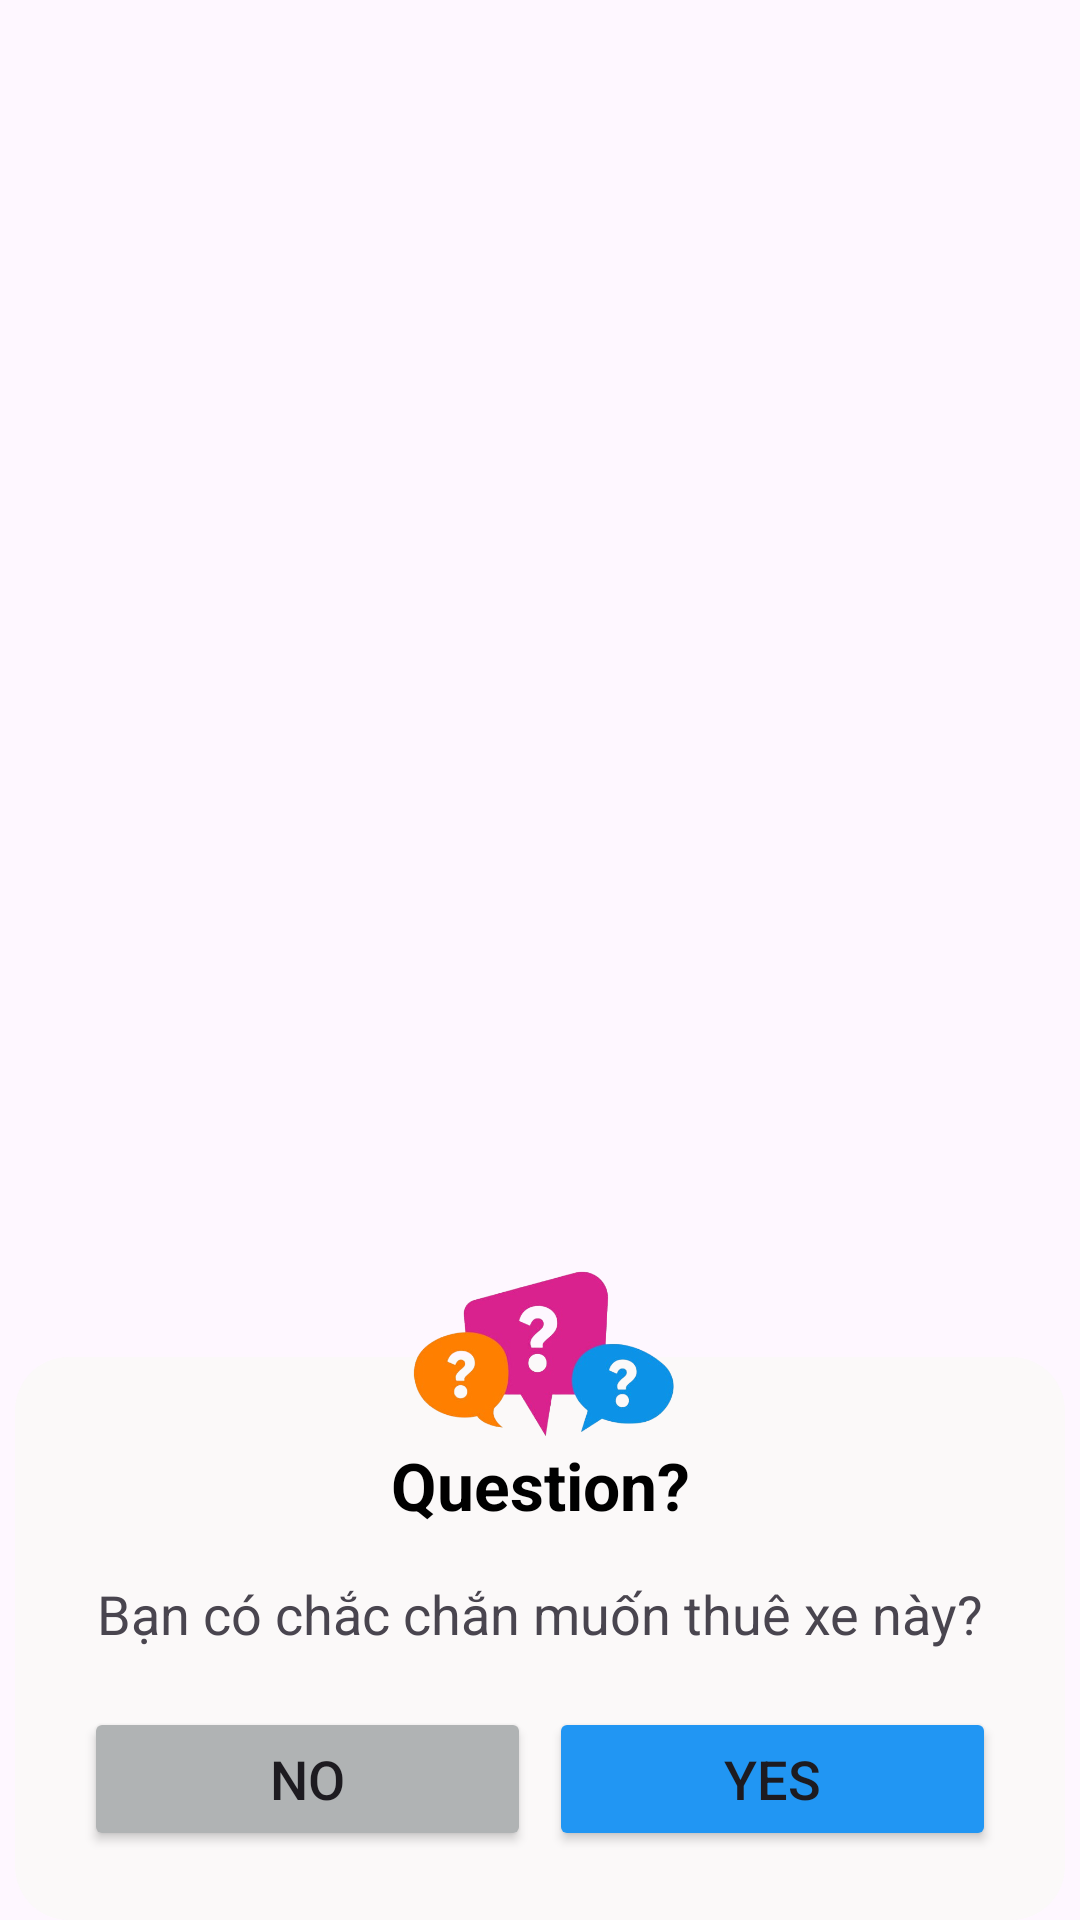

This screen was rendered from an Android layout file. Write that file and the resources it references.
<!-- AndroidManifest.xml: application theme Theme.VeloGoApp -->
<!-- res/layout/custom_dialog_rental.xml -->
<?xml version="1.0" encoding="utf-8"?>
<androidx.constraintlayout.widget.ConstraintLayout xmlns:android="http://schemas.android.com/apk/res/android"
    android:layout_width="300dp"
    android:layout_height="wrap_content"
    xmlns:app="http://schemas.android.com/apk/res-auto"
    android:id="@+id/dialogconstraintlayout">

    <androidx.constraintlayout.widget.ConstraintLayout
        android:layout_width="350dp"
        android:layout_height="wrap_content"
        android:id="@+id/dialoglayout"
        android:background="@drawable/custom_bkg"
        app:layout_constraintStart_toStartOf="parent"
        app:layout_constraintEnd_toEndOf="parent"
        app:layout_constraintBottom_toBottomOf="parent">

        <TextView
            android:layout_width="match_parent"
            android:layout_height="wrap_content"
            android:id="@+id/questionTitle"
            android:text="Question?"
            android:textColor="@color/black"
            android:textSize="22sp"
            android:paddingTop="28dp"
            android:gravity="center_horizontal"
            android:textStyle="bold"
            app:layout_constraintTop_toTopOf="@id/dialoglayout"/>

        <TextView
            android:layout_width="match_parent"
            android:layout_height="wrap_content"
            android:id="@+id/message"
            android:text="Bạn có chắc chắn muốn thuê xe này?"
            android:gravity="center_horizontal"
            android:textSize="18sp"
            android:layout_marginTop="16dp"
            android:layout_marginEnd="20dp"
            android:layout_marginStart="20dp"
            app:layout_constraintTop_toBottomOf="@id/questionTitle" />

        <LinearLayout
            android:layout_width="match_parent"
            android:layout_height="match_parent"
            android:orientation="horizontal"
            android:layout_marginTop="16dp"
            android:layout_marginEnd="20dp"
            android:layout_marginStart="20dp"
            app:layout_constraintTop_toBottomOf="@id/message"
            android:paddingBottom="20dp">

            <Button
                android:id="@+id/btnNo"
                android:layout_width="wrap_content"
                android:layout_height="wrap_content"
                android:layout_weight="1"
                android:text="No"
                android:textSize="18dp"
                app:cornerRadius="8dp"
                android:layout_margin="3dp"
                android:backgroundTint="#B0B3B4"/>

            <Button
                android:id="@+id/btnYes"
                android:layout_width="wrap_content"
                android:layout_height="wrap_content"
                android:layout_weight="1"
                android:text="Yes"
                android:textSize="18dp"
                app:cornerRadius="8dp"
                android:layout_margin="3dp"
                android:backgroundTint="#2196F3"/>
        </LinearLayout>
    </androidx.constraintlayout.widget.ConstraintLayout>
    <ImageView
        android:layout_width="100dp"
        android:layout_height="100dp"
        android:id="@+id/questionImg"
        android:src="@drawable/img_question"
        android:layout_marginEnd="40dp"
        android:layout_marginStart="40dp"
        app:layout_constraintStart_toStartOf="parent"
        app:layout_constraintEnd_toEndOf="parent"
        app:layout_constraintTop_toTopOf="@+id/dialoglayout"
        app:layout_constraintBottom_toTopOf="@+id/dialoglayout"/>

</androidx.constraintlayout.widget.ConstraintLayout>
<!-- resources referenced by this layout -->
<resources>
  <color name="black">#FF000000</color>
  <!-- drawable custom_bkg (drawable) -->
  <?xml version="1.0" encoding="utf-8"?>
  <shape xmlns:android="http://schemas.android.com/apk/res/android"
      android:shape="rectangle">
      <solid android:color="#FBF9F9"/>
      <corners android:radius="18dp"/>
  </shape>
  <!-- drawable img_question: png bitmap (drawable, 93503 bytes) -->
  <style name="Theme.VeloGoApp" parent="Base.Theme.VeloGoApp" />
  <style name="Base.Theme.VeloGoApp" parent="Theme.Material3.DayNight.NoActionBar">
          
          
      </style>
</resources>
